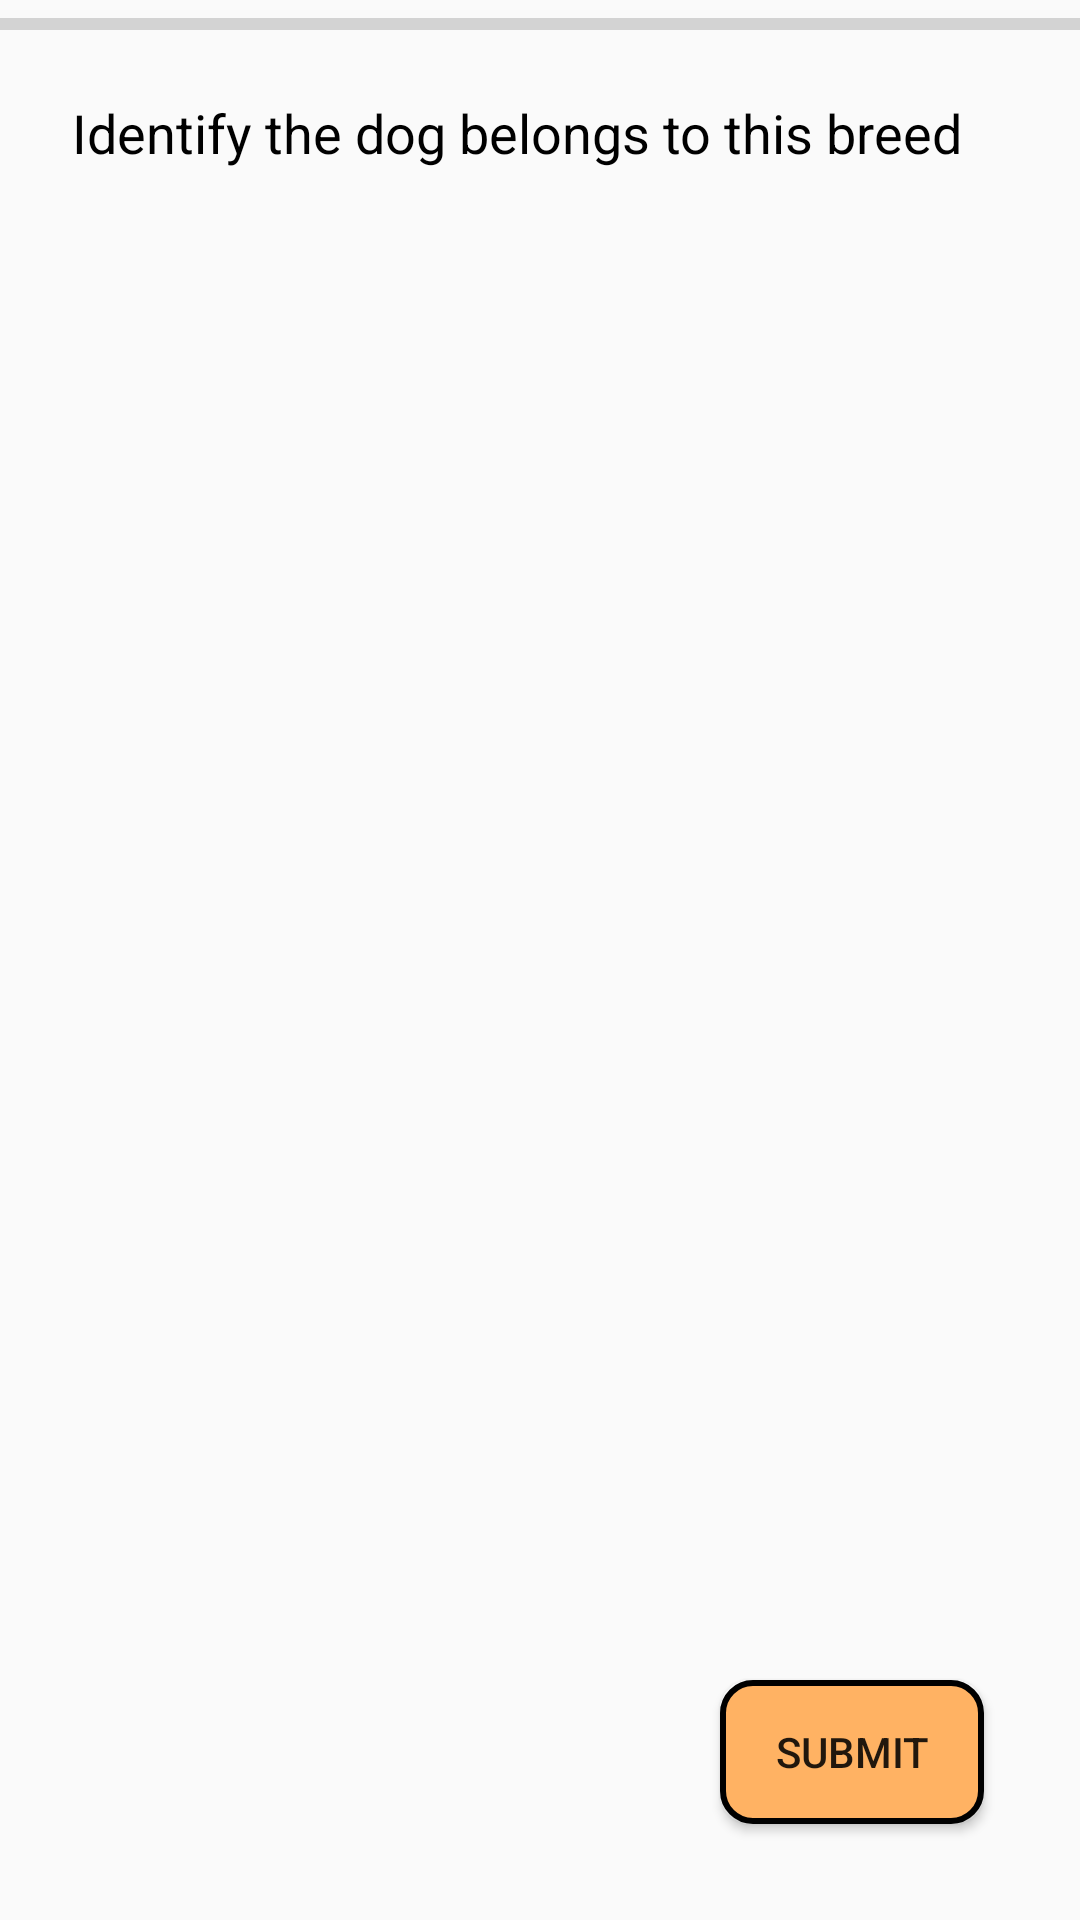

Layout XML and referenced resources for this Android screen:
<!-- AndroidManifest.xml: application theme AppTheme -->
<!-- res/layout/identify_dog.xml -->
<?xml version="1.0" encoding="utf-8"?>
<androidx.constraintlayout.widget.ConstraintLayout xmlns:android="http://schemas.android.com/apk/res/android"
    xmlns:app="http://schemas.android.com/apk/res-auto"
    xmlns:tools="http://schemas.android.com/tools"
    android:layout_width="match_parent"
    android:layout_height="match_parent"
    tools:context=".IdentifyDog"
    android:background="@drawable/bg">

    <TextView
        android:id="@+id/breed_find_text "
        android:layout_width="wrap_content"
        android:layout_height="wrap_content"
        android:layout_marginStart="24dp"
        android:layout_marginLeft="24dp"
        android:layout_marginTop="16dp"
        android:text="@string/identify_the_dog_text"
        android:textColor="#000000"
        android:textSize="18sp"
        app:layout_constraintStart_toStartOf="parent"
        app:layout_constraintTop_toBottomOf="@+id/progressBar2" />

    <TextView
        android:id="@+id/breedName"
        android:layout_width="wrap_content"
        android:layout_height="wrap_content"
        android:layout_marginTop="70dp"
        android:textAllCaps="true"
        android:textColor="#000000"
        android:textSize="24sp"
        android:textStyle="bold"
        app:layout_constraintEnd_toEndOf="parent"
        app:layout_constraintStart_toStartOf="parent"
        app:layout_constraintTop_toBottomOf="@+id/breed_find_text " />

    <ImageView
        android:id="@+id/select_image1"
        android:layout_width="168dp"
        android:layout_height="155dp"
        android:layout_marginStart="28dp"
        android:layout_marginLeft="28dp"
        android:layout_marginTop="70dp"
        android:contentDescription="@string/imageoption_1"
        app:layout_constraintStart_toStartOf="parent"
        app:layout_constraintTop_toBottomOf="@+id/breedName" />

    <ImageView
        android:id="@+id/select_image3"
        android:layout_width="168dp"
        android:layout_height="155dp"
        android:layout_marginTop="24dp"
        android:contentDescription="@string/imageoption_2"
        app:layout_constraintEnd_toEndOf="parent"
        app:layout_constraintStart_toStartOf="parent"
        app:layout_constraintTop_toBottomOf="@+id/select_image2" />

    <ImageView
        android:id="@+id/select_image2"
        android:layout_width="168dp"
        android:layout_height="155dp"
        android:layout_marginTop="70dp"
        android:layout_marginEnd="28dp"
        android:layout_marginRight="28dp"
        android:contentDescription="@string/imageoption_3"
        app:layout_constraintEnd_toEndOf="parent"
        app:layout_constraintTop_toBottomOf="@+id/breedName" />

    <Button
        android:id="@+id/image_submit"
        android:layout_width="wrap_content"
        android:layout_height="wrap_content"
        android:layout_marginEnd="32dp"
        android:layout_marginRight="32dp"
        android:layout_marginBottom="32dp"
        android:onClick="clickSubmit"
        android:text="@string/submit"
        android:background="@drawable/curved_button_2"
        app:layout_constraintBottom_toBottomOf="parent"
        app:layout_constraintEnd_toEndOf="parent" />

    <ProgressBar
        android:id="@+id/progressBar2"
        style="?android:attr/progressBarStyleHorizontal"
        android:layout_width="0dp"
        android:layout_height="wrap_content"
        app:layout_constraintEnd_toEndOf="parent"
        app:layout_constraintStart_toStartOf="parent"
        app:layout_constraintTop_toTopOf="parent" />

    <TextView
        android:id="@+id/time2"
        android:layout_width="wrap_content"
        android:layout_height="wrap_content"
        android:layout_marginTop="8dp"
        android:layout_marginEnd="8dp"
        android:layout_marginRight="8dp"
        android:textColor="#000000"
        app:layout_constraintEnd_toEndOf="parent"
        app:layout_constraintTop_toBottomOf="@+id/progressBar2" />
</androidx.constraintlayout.widget.ConstraintLayout>
<!-- resources referenced by this layout -->
<resources>
  <!-- drawable curved_button_2 (drawable) -->
  <?xml version="1.0" encoding="utf-8"?>
  <ripple xmlns:android="http://schemas.android.com/apk/res/android"
  xmlns:tools="http://schemas.android.com/tools"
  android:color="#423b34"
  tools:targetApi="lollipop">
  
  <item>
      <shape android:shape="rectangle">
          <solid android:color="#ffb263" />
          <corners android:radius="10dp" />
          <stroke android:width="2dp" android:color="#000000" />
      </shape>
  </item>
  
  </ripple>
  <string name="identify_the_dog_text">Identify the dog belongs to this breed</string>
  <string name="imageoption_1">imageOption 1</string>
  <string name="imageoption_2">imageOption 2</string>
  <string name="imageoption_3">imageOption 3</string>
  <string name="submit">SUBMIT</string>
  <style name="AppTheme" parent="Theme.AppCompat.Light.DarkActionBar">
          <item name="colorPrimary">@color/colorPrimary</item>
          <item name="colorPrimaryDark">@color/colorPrimaryDark</item>
          <item name="colorAccent">@color/colorAccent</item>
      </style>
  <!-- not gathered from this repository: default colours our renderer supplied (Android Studio template values) -->
  <color name="colorPrimary">#FF6200EE</color>
  <color name="colorPrimaryDark">#FF3700B3</color>
  <color name="colorAccent">#FF03DAC5</color>
</resources>
